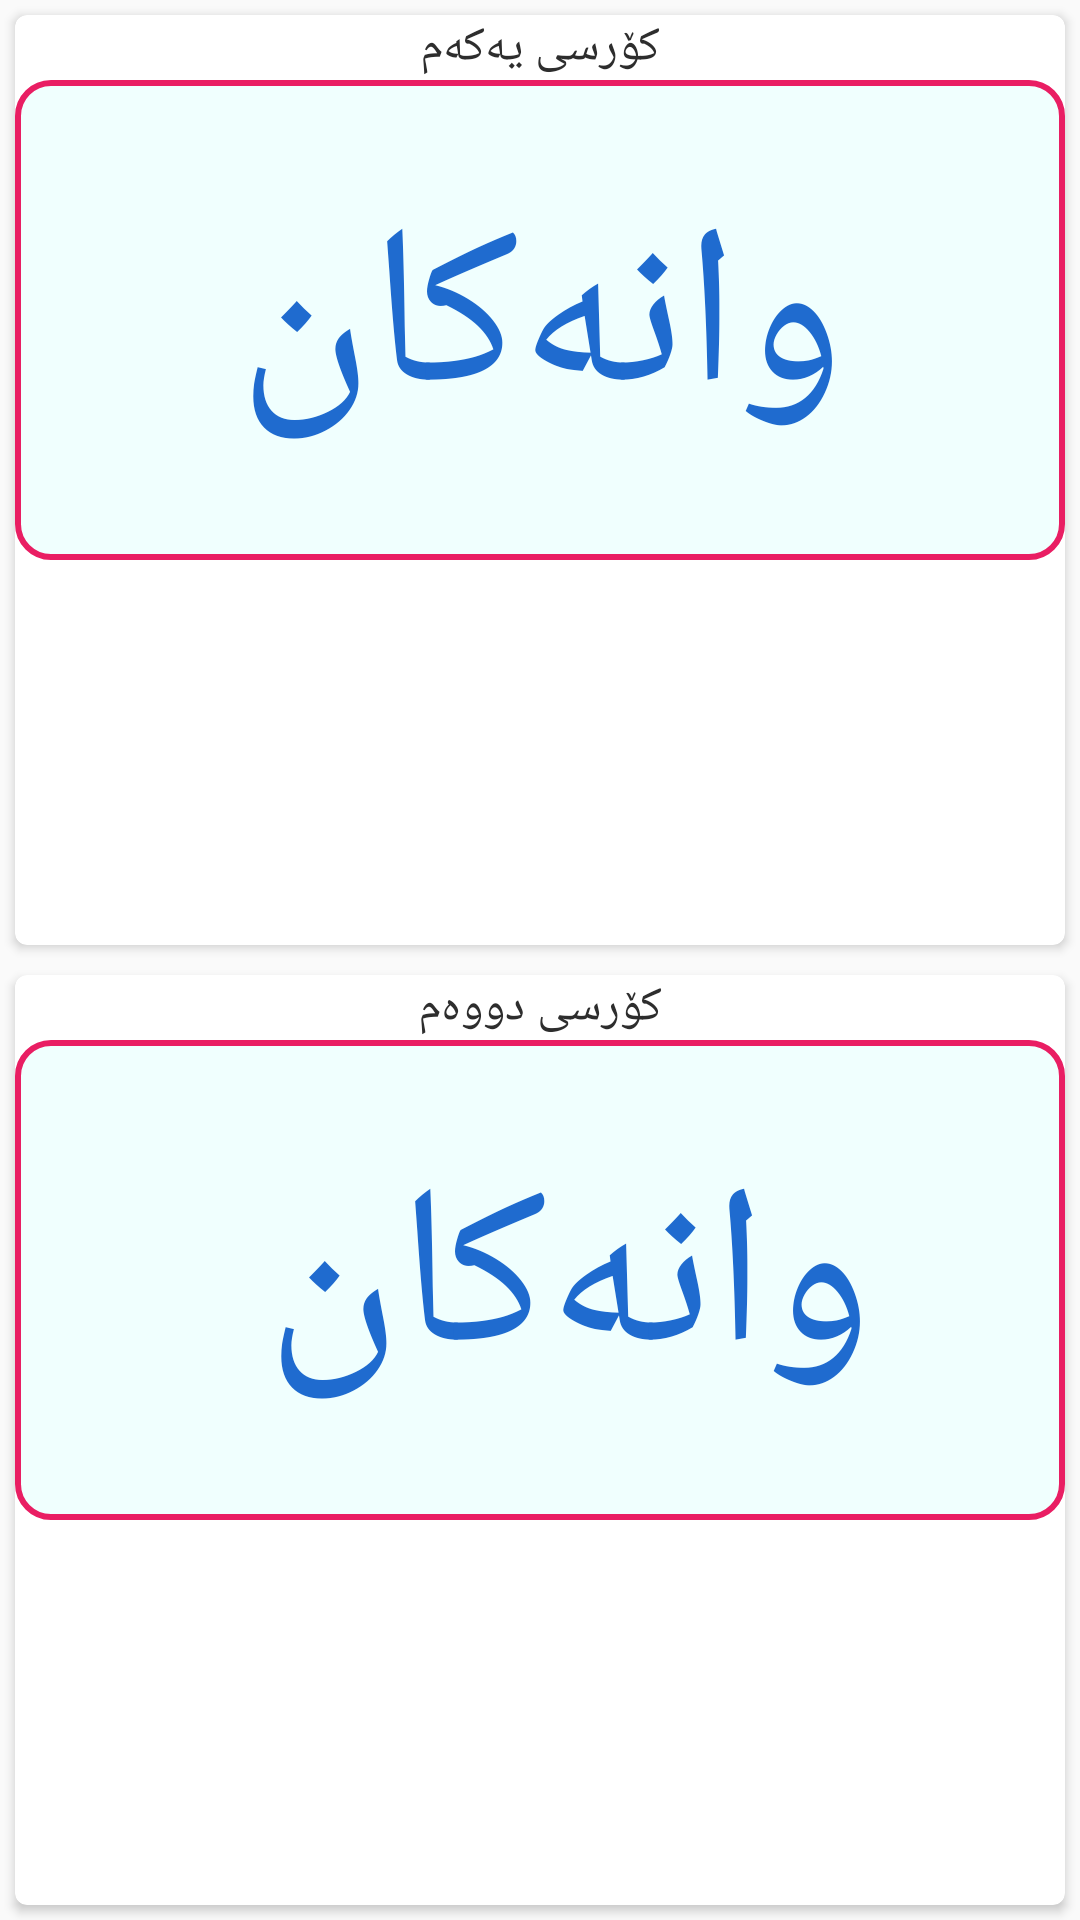

Layout XML and referenced resources for this Android screen:
<!-- AndroidManifest.xml: application theme AppTheme -->
<!-- res/layout/wanakan_tab_c.xml -->
<?xml version="1.0" encoding="utf-8"?>
<LinearLayout xmlns:android="http://schemas.android.com/apk/res/android"
    xmlns:app="http://schemas.android.com/apk/res-auto"
    android:orientation="vertical"
    android:layout_width="match_parent"
    android:layout_height="match_parent">

    <LinearLayout
        android:layout_width="match_parent"
        android:layout_height="match_parent"
        android:orientation="vertical">

        <android.support.v7.widget.CardView
            android:id="@+id/cardone"
            android:layout_width="match_parent"
            android:layout_height="200dp"
            app:cardCornerRadius="4dp"
            android:layout_margin="5dp"
            android:layout_weight="1">


            <LinearLayout
                android:orientation="vertical"
                android:layout_width="match_parent"
                android:layout_height="match_parent"
                >



                <TextView
                    android:id="@+id/title_text"
                    android:textColor="#2d2d2d"
                    android:layout_width="match_parent"
                    android:layout_height="wrap_content"

                    android:gravity="center"
                    android:text="کۆرسی یەکەم"
                    android:textSize="16sp" />
                <TextView
                    android:id="@+id/imgcard"
                    android:layout_width="match_parent"
                    android:layout_height="160dp"
                    android:text="وانەکان"
                    android:paddingTop="30dp"
                    android:textAlignment="center"
                    android:textColor="@color/chalaky5"
                    android:textSize="75sp"
                    android:background="@drawable/wena_background"
                    />


            </LinearLayout>

        </android.support.v7.widget.CardView>
        <android.support.v7.widget.CardView
            android:layout_width="match_parent"
            android:layout_height="200dp"
            app:cardCornerRadius="4dp"
            android:layout_margin="5dp"
            android:layout_weight="1"
            android:id="@+id/cardtwo">


            <LinearLayout
                android:orientation="vertical"
                android:layout_width="match_parent"
                android:layout_height="match_parent"
                >



                <TextView
                    android:textColor="#2d2d2d"
                    android:layout_width="match_parent"
                    android:layout_height="wrap_content"
                    android:gravity="center"
                    android:text="کۆرسی دووەم"
                    android:textSize="16sp" />
                <TextView
                    android:layout_width="match_parent"
                    android:layout_height="160dp"
                    android:text="وانەکان "
                    android:paddingTop="30dp"
                    android:textAlignment="center"
                    android:textColor="@color/chalaky5"
                    android:textSize="75sp"
                    android:background="@drawable/wena_background"
                     />


            </LinearLayout>

        </android.support.v7.widget.CardView>


    </LinearLayout>


</LinearLayout>
<!-- resources referenced by this layout -->
<resources>
  <color name="chalaky5">#1f6bcf</color>
  <!-- drawable wena_background (drawable) -->
  <?xml version="1.0" encoding="utf-8"?>
  <shape xmlns:android="http://schemas.android.com/apk/res/android" android:shape="rectangle" >
      <corners
          android:radius="11dp"
          />
      <solid
          android:color="#75DEFFFC"
          />
      <padding
          android:left="0dp"
          android:top="0dp"
          android:right="0dp"
          android:bottom="0dp"
          />
      <size
          android:width="270dp"
          android:height="60dp"
          />
      <stroke
          android:width="2dp"
          android:color="#E91E63"
          />
  </shape>
  <style name="AppTheme" parent="Base.Theme.AppCompat.Light.DarkActionBar">
          
          <item name="colorPrimary">@color/colorPrimary</item>
          <item name="colorPrimaryDark">@color/colorPrimaryDark</item>
          <item name="colorAccent">@color/colorAccent</item>
      </style>
  <color name="colorPrimary">#008577</color>
  <color name="colorPrimaryDark">#00574B</color>
  <color name="colorAccent">#D81B60</color>
</resources>
